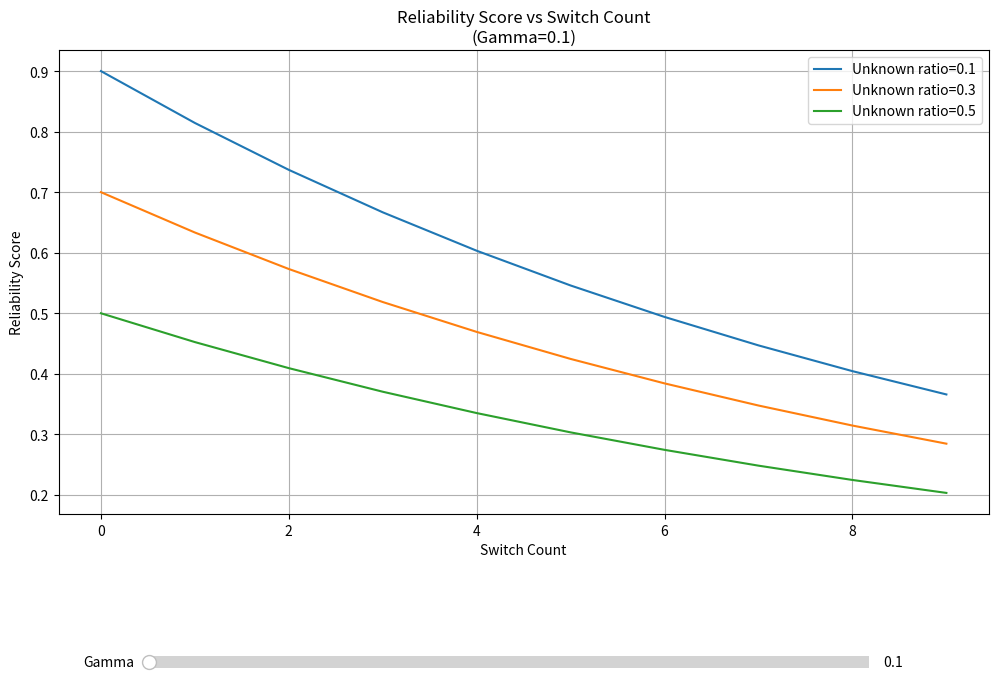

Source code (Python):
#!/usr/bin/env python3
# -*- coding: utf-8 -*-
"""
遍历 space_object_tle/NoradCatID_xxxxx.txt
计算类别/RCS 可靠性、轨道根数等指标
> python tle_metrics.py --tle_dir space_object_tle --out tle_metrics.json
"""
import os, json, argparse, numpy as np, pandas as pd
from tqdm import tqdm
from collections import defaultdict
import matplotlib.pyplot as plt
from matplotlib.widgets import Slider

ALPHA = 0.15      # 类别可靠性衰减系数
BETA  = 0.15      # RCS  可靠性衰减系数
RE    = 6378.137  # 地球赤道半径 km
DATE_FMT = "%Y-%m-%dT%H:%M:%S.%f"

# ---------- 工具函数 ----------
def calc_height(a, e):
    """给定半长轴 km、偏心率，返回 (hp, ha, h_avg)"""
    hp = a * (1 - e) - RE
    ha = a * (1 + e) - RE
    return hp, ha, (hp + ha) / 2


def reliability_score(switch_cnt, unknown_ratio, gamma):
    return np.exp(-gamma * switch_cnt) * (1 - unknown_ratio)


# 参数范围设置
switch_cnt_range = np.arange(0, 10, 1)
unknown_ratios = [0.1, 0.3, 0.5]
gamma_values = [0.1, 0.5, 1.0, 2.0]

# 创建交互式图表
plt.figure(figsize=(12, 8))
ax = plt.subplot(111)
plt.subplots_adjust(bottom=0.3)

# 初始绘制
lines = []
for ur in unknown_ratios:
    line, = ax.plot(switch_cnt_range,
                   reliability_score(switch_cnt_range, ur, gamma_values[0]),
                   label=f'Unknown ratio={ur}')
    lines.append(line)

# 图表装饰
ax.set_xlabel('Switch Count')
ax.set_ylabel('Reliability Score')
ax.set_title('Reliability Score vs Switch Count\n(Gamma={})'.format(gamma_values[0]))
ax.grid(True)
ax.legend()

# 添加gamma滑动条
axgamma = plt.axes([0.2, 0.1, 0.6, 0.03])
gamma_slider = Slider(axgamma, 'Gamma', 0.1, 3.0, valinit=gamma_values[0])

# 更新函数
def update(val):
    gamma = gamma_slider.val
    for i, ur in enumerate(unknown_ratios):
        lines[i].set_ydata(reliability_score(switch_cnt_range, ur, gamma))
    ax.set_title('Reliability Score vs Switch Count\n(Gamma={:.2f})'.format(gamma))
    plt.draw()

gamma_slider.on_changed(update)
plt.show()
